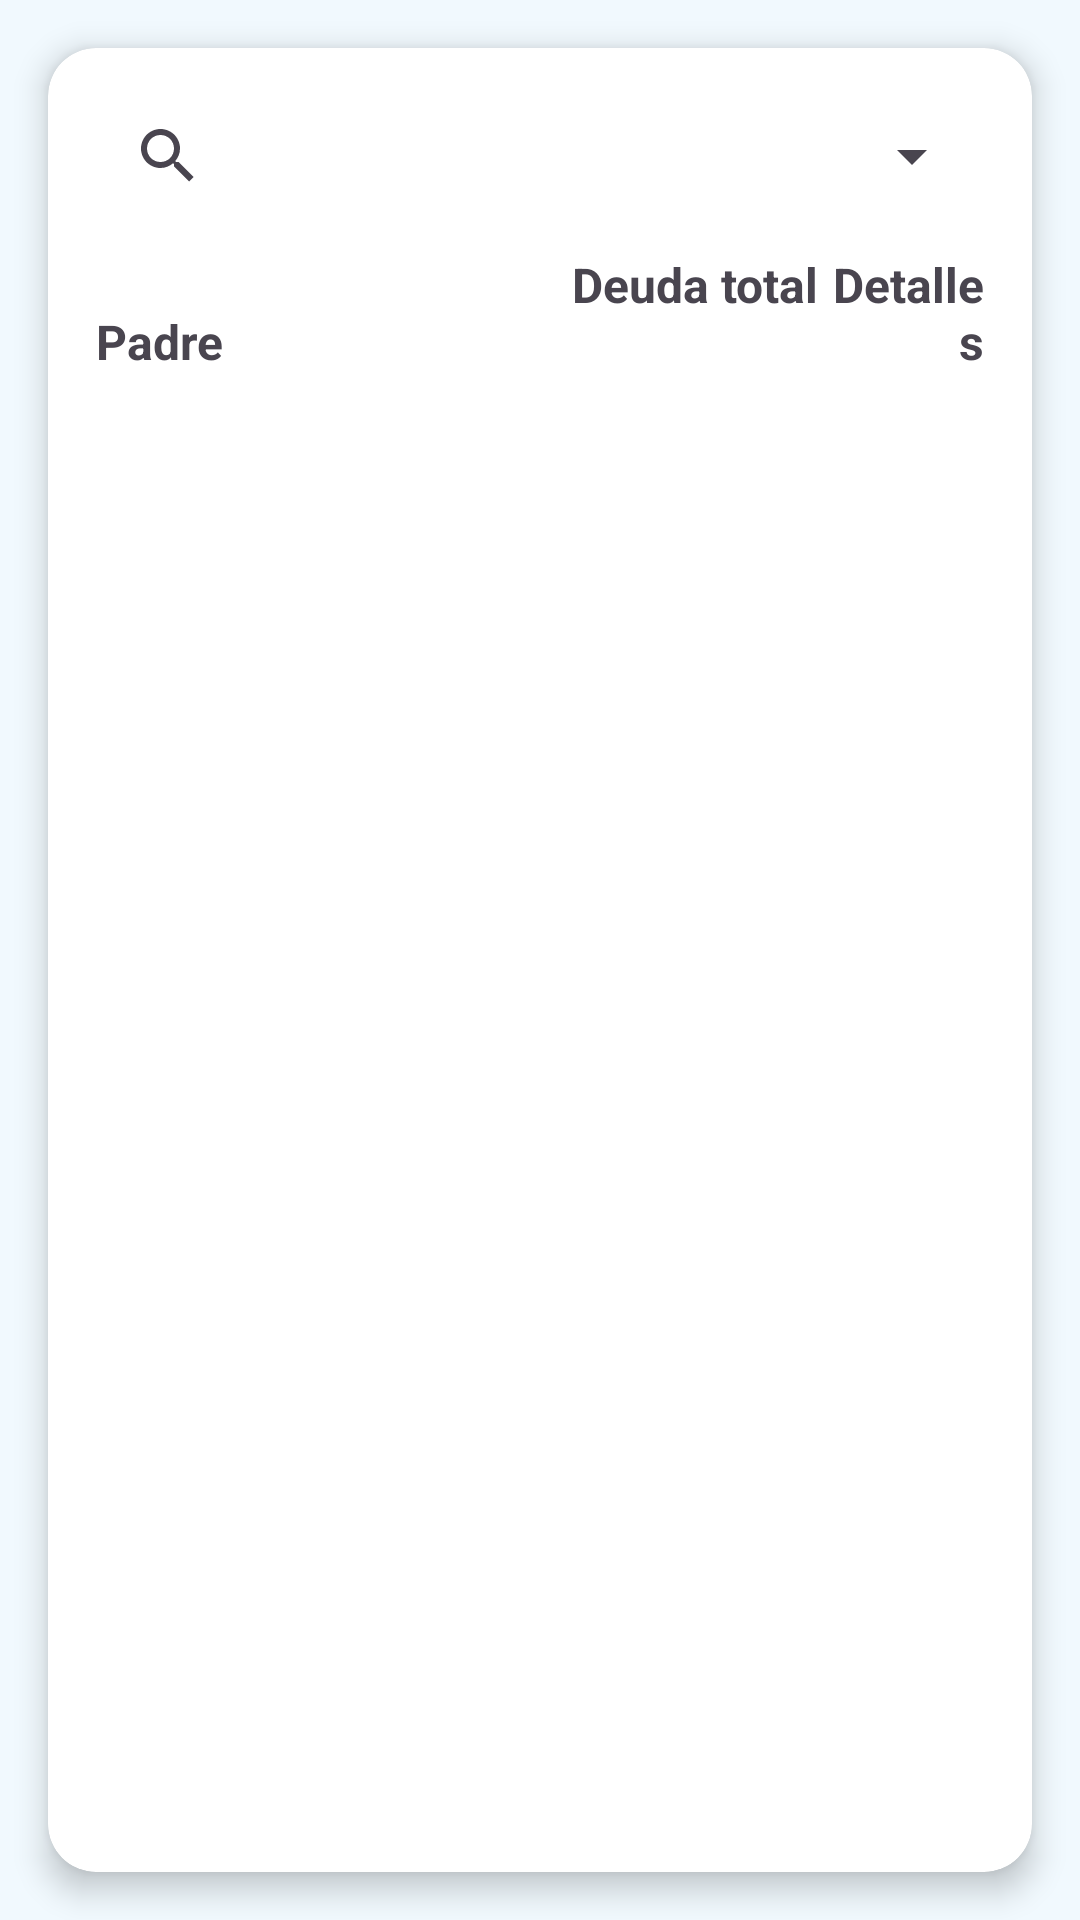

Here is an Android app screen rendered from its layout file. Give the layout XML and the strings, colors and styles it references.
<!-- AndroidManifest.xml: application theme Theme.Pasitos -->
<!-- res/layout/fragment_pagos.xml -->
<?xml version="1.0" encoding="utf-8"?>
<androidx.constraintlayout.widget.ConstraintLayout
    xmlns:android="http://schemas.android.com/apk/res/android"
    xmlns:app="http://schemas.android.com/apk/res-auto"
    android:layout_width="match_parent"
    android:layout_height="match_parent"
    android:background="#9CD9FCFD"
    android:backgroundTint="#9CD9FCFD">

    <androidx.cardview.widget.CardView
        android:id="@+id/cardContainer"
        android:layout_width="0dp"
        android:layout_height="match_parent"
        android:layout_margin="16dp"
        app:cardCornerRadius="16dp"
        app:cardElevation="6dp"
        app:layout_constraintTop_toTopOf="parent"
        app:layout_constraintBottom_toBottomOf="parent"
        app:layout_constraintStart_toStartOf="parent"
        app:layout_constraintEnd_toEndOf="parent">

        <androidx.constraintlayout.widget.ConstraintLayout
            android:layout_width="match_parent"
            android:layout_height="match_parent"
            android:padding="16dp">

            <SearchView
                android:id="@+id/searchPadrePagos"
                android:layout_width="196dp"
                android:layout_height="40dp"
                android:layout_marginEnd="8dp"
                android:queryHint="Buscar niño"
                app:layout_constraintEnd_toStartOf="@id/sp_filtros"
                app:layout_constraintStart_toStartOf="parent"
                app:layout_constraintTop_toTopOf="parent" />

            <Spinner
                android:id="@+id/sp_filtros"
                android:layout_width="0dp"
                android:layout_height="wrap_content"
                android:layout_marginTop="8dp"
                app:layout_constraintEnd_toEndOf="parent"
                app:layout_constraintStart_toEndOf="@id/searchPadrePagos"
                app:layout_constraintTop_toTopOf="parent" />

            <LinearLayout
                android:id="@+id/headerRow"
                android:layout_width="0dp"
                android:layout_height="wrap_content"
                android:orientation="horizontal"
                android:paddingTop="12dp"
                android:paddingBottom="8dp"
                app:layout_constraintTop_toBottomOf="@id/searchPadrePagos"
                app:layout_constraintStart_toStartOf="parent"
                app:layout_constraintEnd_toEndOf="parent">

                <TextView
                    android:layout_width="0dp"
                    android:layout_height="wrap_content"
                    android:layout_weight="2"
                    android:text="     Padre"
                    android:textAlignment="textStart"
                    android:textSize="16sp"
                    android:textStyle="bold" />

                <TextView
                    android:layout_width="130dp"
                    android:layout_height="wrap_content"
                    android:layout_weight="2"
                    android:text="Deuda total"
                    android:textAlignment="textEnd"
                    android:textSize="16sp"
                    android:textStyle="bold" />

                <TextView
                    android:layout_width="0dp"
                    android:layout_height="wrap_content"
                    android:layout_weight="2"
                    android:text="Detalles"
                    android:textAlignment="textEnd"
                    android:textSize="16sp"
                    android:textStyle="bold" />
            </LinearLayout>

            <TextView
                android:id="@+id/txtSinNinos"
                android:layout_width="0dp"
                android:layout_height="wrap_content"
                android:text="No hay niños registrados"
                android:gravity="center"
                android:textColor="#999999"
                android:textSize="14sp"
                android:visibility="gone"
                app:layout_constraintTop_toBottomOf="@id/headerRow"
                app:layout_constraintStart_toStartOf="parent"
                app:layout_constraintEnd_toEndOf="parent"
                android:paddingTop="32dp"
                android:paddingBottom="16dp"/>

            <androidx.recyclerview.widget.RecyclerView
                android:id="@+id/recyclerPagos"
                android:layout_width="0dp"
                android:layout_height="0dp"
                android:overScrollMode="never"
                app:layout_constraintTop_toBottomOf="@id/txtSinNinos"
                app:layout_constraintBottom_toBottomOf="parent"
                app:layout_constraintStart_toStartOf="parent"
                app:layout_constraintEnd_toEndOf="parent"/>

        </androidx.constraintlayout.widget.ConstraintLayout>

    </androidx.cardview.widget.CardView>

</androidx.constraintlayout.widget.ConstraintLayout>
<!-- resources referenced by this layout -->
<resources>
  <style name="Theme.Pasitos" parent="Base.Theme.Pasitos" />
  <style name="Base.Theme.Pasitos" parent="Theme.Material3.DayNight.NoActionBar">
          
          
      </style>
</resources>
